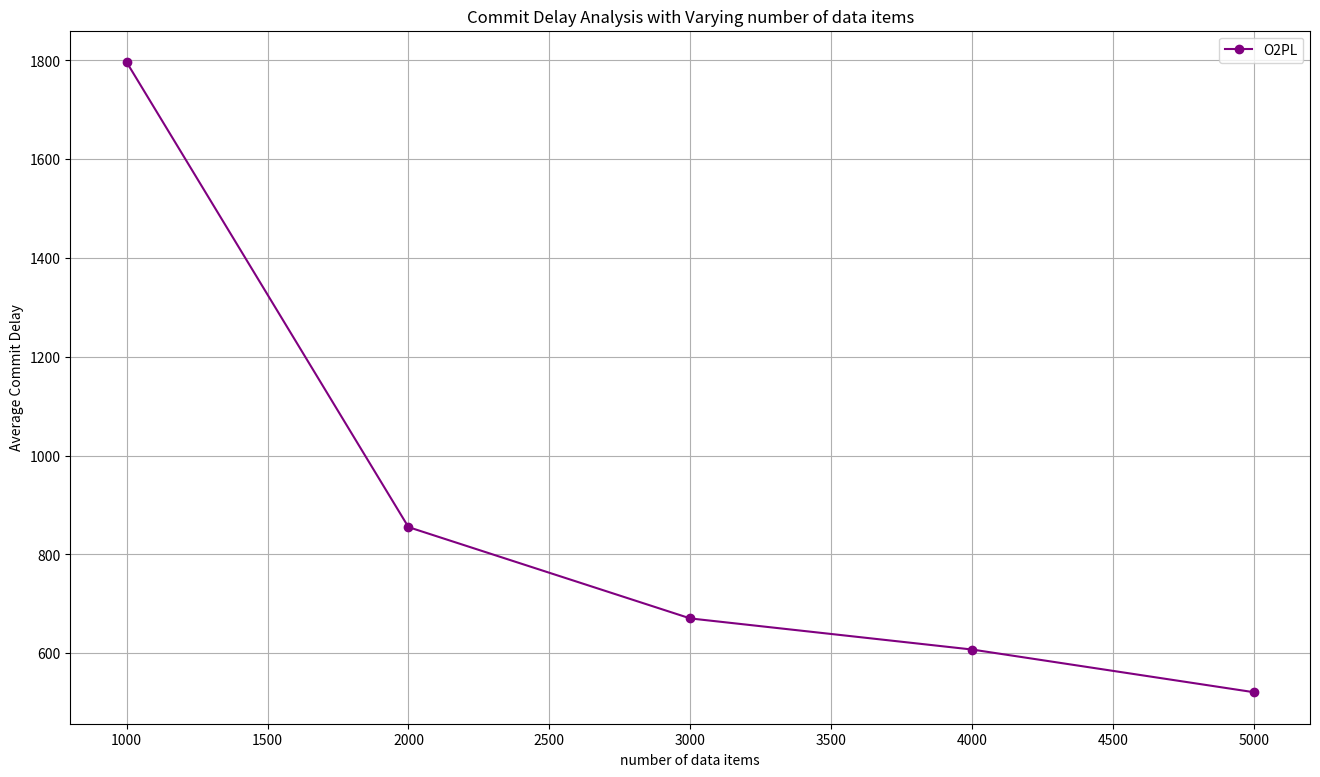

Source code (Python): (Note: this script raises an exception after producing the figure.)
# AbortCount analysis with varying variables 1000-5000

import matplotlib.pyplot as plt
import os

# Data
variables = [1000, 2000, 3000, 4000, 5000]
O2PL = [1796.42, 855.366, 670.534, 607.568, 521.158]

# make a big plot
plt.figure(figsize=(16, 9))

# plot data
plt.plot(variables, O2PL, label='O2PL', marker='o', color='purple')

# show grid lines
plt.grid(True)

plt.xlabel('number of data items')
plt.ylabel('Average Commit Delay')
plt.title('Commit Delay Analysis with Varying number of data items')
plt.legend()
script_name = os.path.splitext(os.path.basename(__file__))[0]
plt.savefig(f"{script_name}.png")
plt.show()